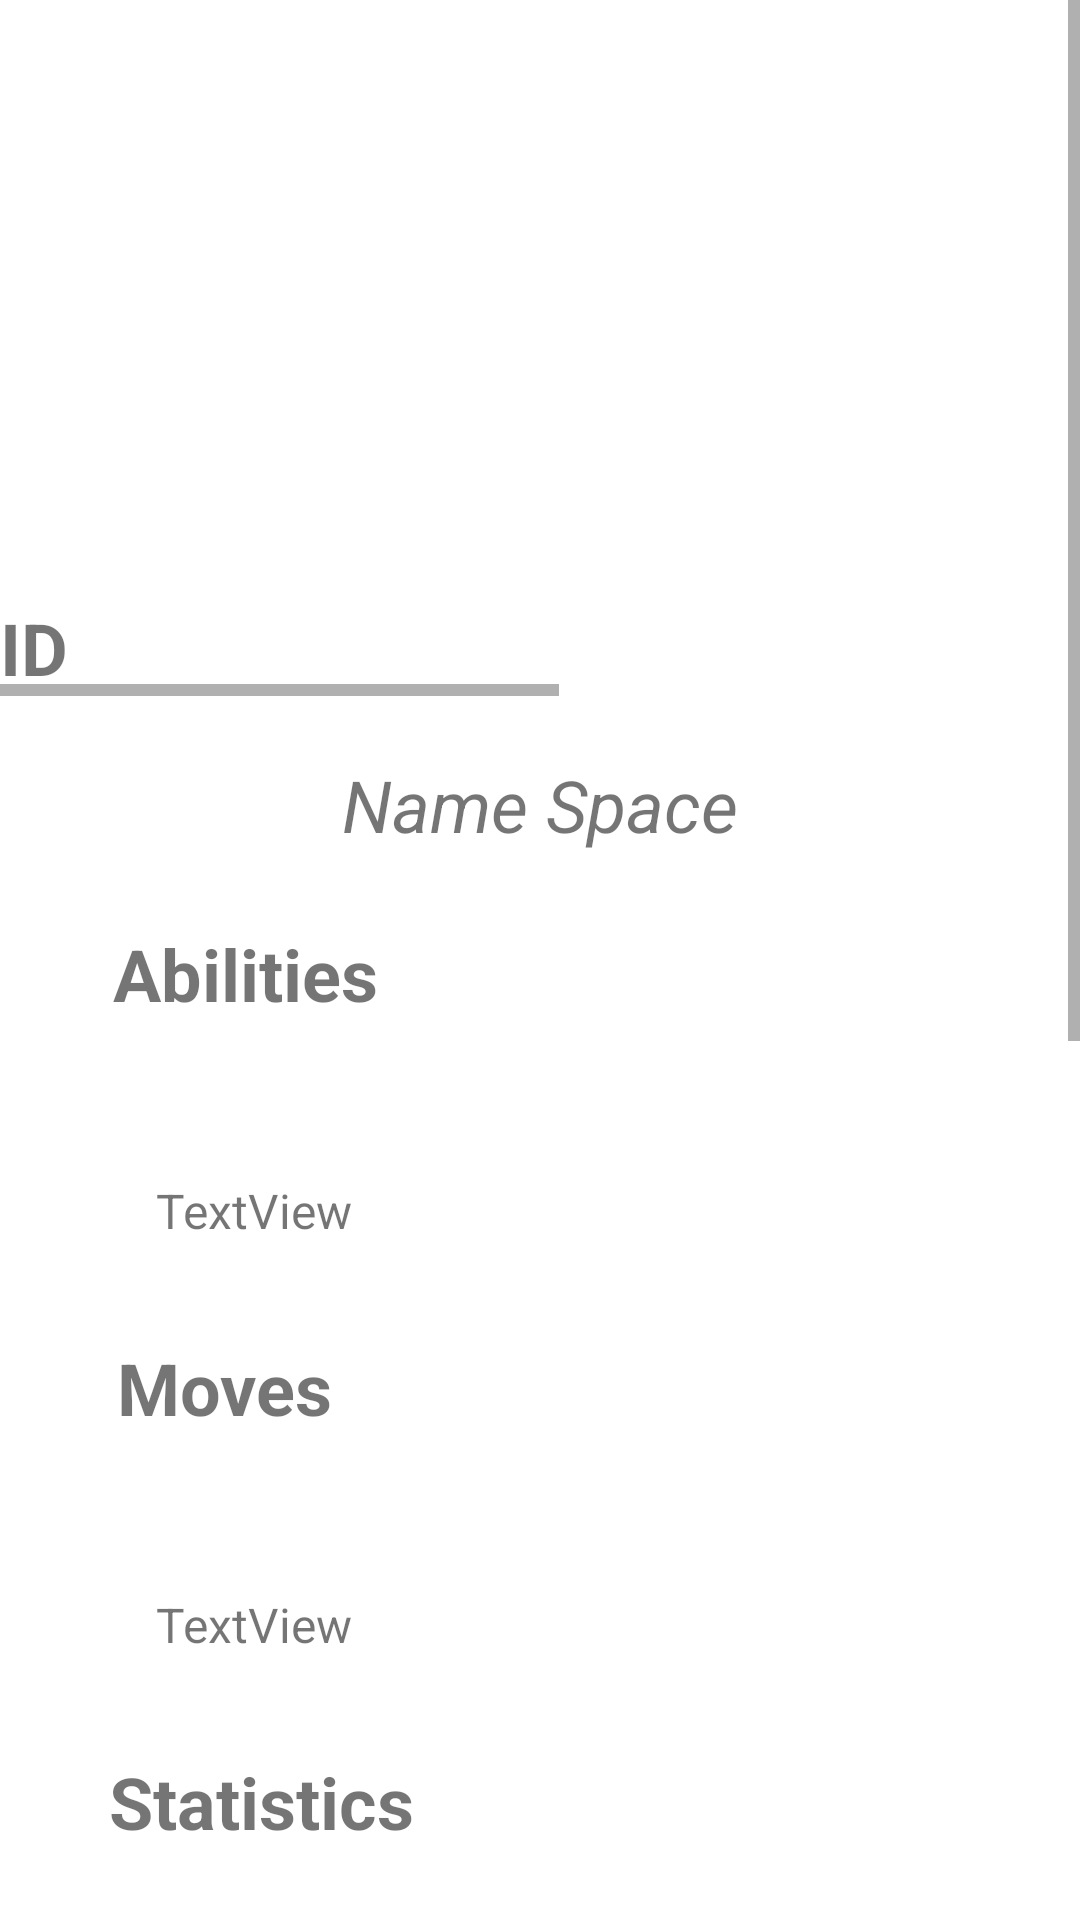

Reconstruct the res/layout file that produces this screen, plus the resources it refers to.
<!-- AndroidManifest.xml: application theme Theme.WeekSeven -->
<!-- res/layout/fragment_full_poke.xml -->
<?xml version="1.0" encoding="utf-8"?>
<ScrollView
    xmlns:android="http://schemas.android.com/apk/res/android"
    xmlns:app="http://schemas.android.com/apk/res-auto"
    xmlns:tools="http://schemas.android.com/tools"
    tools:context=".ui.FullPoke"
    android:layout_height="match_parent"
    android:layout_width="match_parent"
    >

    <androidx.constraintlayout.widget.ConstraintLayout
        android:layout_width="match_parent"
        android:layout_height="match_parent">

        <HorizontalScrollView
            android:id="@+id/scrolly"
            android:layout_width="wrap_content"
            android:layout_height="wrap_content"
            app:layout_constraintEnd_toEndOf="parent"
            app:layout_constraintStart_toStartOf="parent"
            app:layout_constraintTop_toTopOf="parent">

            <LinearLayout
                android:id="@+id/gridLayout"
                android:layout_width="match_parent"
                android:layout_height="wrap_content"
                android:orientation="horizontal"
                app:layout_constraintEnd_toEndOf="parent"
                app:layout_constraintStart_toStartOf="parent"
                app:layout_constraintTop_toTopOf="parent">

                <ImageView
                    android:id="@+id/poke_pic_one"
                    android:layout_width="200dp"
                    android:layout_height="200dp"
                    android:layout_margin="16dp"
                    app:layout_constraintStart_toStartOf="parent"
                    app:layout_constraintTop_toTopOf="parent"
                    tools:srcCompat="@tools:sample/avatars" />

                <ImageView
                    android:id="@+id/poke_pic_two"
                    android:layout_width="200dp"
                    android:layout_height="200dp"
                    android:layout_margin="16dp"
                    app:layout_constraintStart_toStartOf="parent"
                    app:layout_constraintTop_toTopOf="parent"
                    tools:srcCompat="@tools:sample/avatars" />

                <ImageView
                    android:id="@+id/poke_pic_three"
                    android:layout_width="200dp"
                    android:layout_height="200dp"
                    android:layout_margin="16dp"
                    app:layout_constraintStart_toStartOf="parent"
                    app:layout_constraintTop_toTopOf="parent"
                    tools:srcCompat="@tools:sample/avatars" />

            </LinearLayout>
        </HorizontalScrollView>

        <TextView
            android:id="@+id/pokeid"
            android:layout_width="wrap_content"
            android:layout_height="wrap_content"
            android:text="ID"
            android:textSize="24sp"
            android:textStyle="bold"
            app:layout_constraintBottom_toBottomOf="@+id/scrolly"
            app:layout_constraintStart_toStartOf="@+id/scrolly" />


        <TextView
            android:id="@+id/poke_name"
            android:layout_width="wrap_content"
            android:layout_height="wrap_content"
            android:layout_marginTop="12dp"
            android:padding="8dp"
            android:text="Name Space"
            android:textSize="24sp"
            android:textStyle="italic"
            app:layout_constraintEnd_toEndOf="@+id/scrolly"
            app:layout_constraintStart_toStartOf="@+id/scrolly"
            app:layout_constraintTop_toBottomOf="@+id/scrolly" />

        <TextView
            android:id="@+id/abil"
            android:layout_width="wrap_content"
            android:layout_height="wrap_content"
            android:layout_margin="16dp"
            android:layout_marginStart="311dp"
            android:layout_marginTop="16dp"
            android:layout_marginEnd="293dp"
            android:text="Statistics"
            android:textSize="24sp"
            android:textStyle="bold"
            app:layout_constraintEnd_toEndOf="parent"
            app:layout_constraintHorizontal_bias="0.09"
            app:layout_constraintStart_toStartOf="parent"
            app:layout_constraintTop_toBottomOf="@+id/move" />

        <TextView
            android:id="@+id/abilities"
            android:layout_width="match_parent"
            android:layout_height="wrap_content"
            android:layout_margin="36dp"
            android:padding="16dp"
            android:text="TextView"
            android:textSize="16sp"
            app:layout_constraintEnd_toEndOf="@+id/stats"
            app:layout_constraintHorizontal_bias="0.079"
            app:layout_constraintStart_toStartOf="@+id/stats"
            app:layout_constraintTop_toBottomOf="@+id/stats" />

        <TextView
            android:id="@+id/movs"
            android:layout_width="wrap_content"
            android:layout_height="wrap_content"
            android:layout_margin="16dp"
            android:layout_marginStart="66dp"
            android:layout_marginTop="40dp"
            android:layout_marginEnd="323dp"
            android:text="Moves"
            android:textSize="24sp"
            android:textStyle="bold"
            app:layout_constraintEnd_toEndOf="parent"
            app:layout_constraintHorizontal_bias="0.09"
            app:layout_constraintStart_toStartOf="parent"
            app:layout_constraintTop_toBottomOf="@+id/abilities" />

        <TextView
            android:id="@+id/move"
            android:layout_width="match_parent"
            android:layout_height="wrap_content"
            android:layout_margin="36dp"
            android:padding="16dp"
            android:text="TextView"
            android:textSize="16sp"
            app:layout_constraintEnd_toEndOf="@+id/abilities"
            app:layout_constraintHorizontal_bias="0.0"
            app:layout_constraintStart_toStartOf="@+id/abilities"
            app:layout_constraintTop_toBottomOf="@+id/movs" />

        <TextView
            android:id="@+id/stats"
            android:layout_width="wrap_content"
            android:layout_height="wrap_content"
            android:layout_margin="16dp"
            android:layout_marginTop="20dp"
            android:text="Abilities"
            android:textSize="24sp"
            android:textStyle="bold"
            app:layout_constraintEnd_toEndOf="parent"
            app:layout_constraintHorizontal_bias="0.09"
            app:layout_constraintStart_toStartOf="parent"
            app:layout_constraintTop_toBottomOf="@+id/poke_name" />

        <ListView
            android:id="@+id/statContainer"
            android:layout_width="match_parent"
            android:layout_height="300dp"
            android:layout_margin="36dp"
            app:layout_constraintEnd_toEndOf="@+id/abil"
            app:layout_constraintHorizontal_bias="0.071"
            app:layout_constraintStart_toStartOf="@+id/abil"
            app:layout_constraintTop_toBottomOf="@+id/abil" />

        <TextView
            android:id="@+id/pokeWeight"
            android:layout_width="match_parent"
            android:layout_height="wrap_content"
            android:layout_margin="36dp"
            android:padding="16dp"
            android:text="TextView"
            android:textSize="16dp"
            app:layout_constraintEnd_toEndOf="@+id/statContainer"
            app:layout_constraintStart_toStartOf="@+id/statContainer"
            app:layout_constraintTop_toBottomOf="@+id/statContainer" />

        <TextView
            android:id="@+id/typ"
            android:layout_width="wrap_content"
            android:layout_height="wrap_content"
            android:layout_margin="16dp"
            android:layout_marginStart="331dp"
            android:layout_marginTop="16dp"
            android:layout_marginEnd="32dp"
            android:text="Types"
            android:textSize="24sp"
            android:textStyle="bold"
            app:layout_constraintEnd_toEndOf="parent"
            app:layout_constraintHorizontal_bias="0.09"
            app:layout_constraintStart_toStartOf="parent"
            app:layout_constraintTop_toBottomOf="@+id/pokeWeight" />

        <TextView
            android:id="@+id/pokeTypes"
            android:layout_width="match_parent"
            android:layout_height="wrap_content"
            android:layout_margin="36dp"
            android:padding="16dp"
            android:text="TextView"
            android:textSize="16dp"
            app:layout_constraintEnd_toEndOf="@+id/typ"
            app:layout_constraintStart_toStartOf="@+id/typ"
            app:layout_constraintTop_toBottomOf="@+id/typ" />

    </androidx.constraintlayout.widget.ConstraintLayout>
</ScrollView>
<!-- resources referenced by this layout -->
<resources>
  <style name="Theme.WeekSeven" parent="Theme.MaterialComponents.DayNight.DarkActionBar">
          
          <item name="colorPrimary">@color/purple_500</item>
          <item name="colorPrimaryVariant">@color/purple_700</item>
          <item name="colorOnPrimary">@color/white</item>
          
          <item name="colorSecondary">@color/teal_200</item>
          <item name="colorSecondaryVariant">@color/teal_700</item>
          <item name="colorOnSecondary">@color/black</item>
          
          <item name="android:statusBarColor" tools:targetApi="l">?attr/colorPrimaryVariant</item>
          
  
      </style>
  <!-- not gathered from this repository: default colours our renderer supplied (Android Studio template values) -->
  <color name="purple_500">#FF6200EE</color>
  <color name="purple_700">#FF3700B3</color>
  <color name="teal_200">#FF03DAC5</color>
  <color name="teal_700">#FF018786</color>
  <color name="black">#FF000000</color>
  <color name="white">#FFFFFFFF</color>
</resources>
